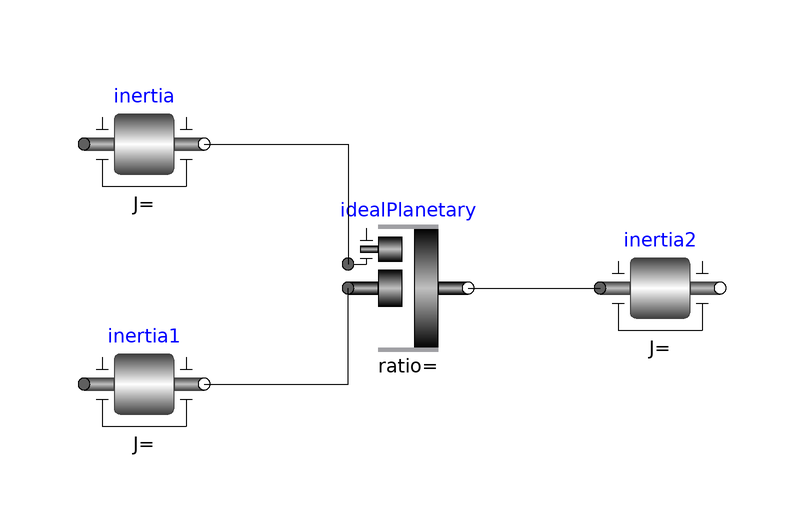

The Modelica model whose source follows is shown above as a component diagram (icons at their Placement, wires along their Line points).

model DegreesofFreedom3
  Modelica.Mechanics.Rotational.Components.Inertia inertia
    annotation (Placement(transformation(extent={{-40,10},{-20,30}})));
  Modelica.Mechanics.Rotational.Components.IdealPlanetary idealPlanetary
    annotation (Placement(transformation(extent={{4,-14},{24,6}})));
  Modelica.Mechanics.Rotational.Components.Inertia inertia1
    annotation (Placement(transformation(extent={{-40,-30},{-20,-10}})));
  Modelica.Mechanics.Rotational.Components.Inertia inertia2
    annotation (Placement(transformation(extent={{46,-14},{66,6}})));
equation
  connect(idealPlanetary.ring, inertia2.flange_a)
    annotation (Line(points={{24,-4},{46,-4}}, color={0,0,0}));
  connect(inertia.flange_b, idealPlanetary.carrier)
    annotation (Line(points={{-20,20},{4,20},{4,0}}, color={0,0,0}));
  connect(inertia1.flange_b, idealPlanetary.sun)
    annotation (Line(points={{-20,-20},{4,-20},{4,-4}}, color={0,0,0}));
  annotation (Icon(coordinateSystem(preserveAspectRatio=false)), Diagram(
        coordinateSystem(preserveAspectRatio=false)));
end DegreesofFreedom3;